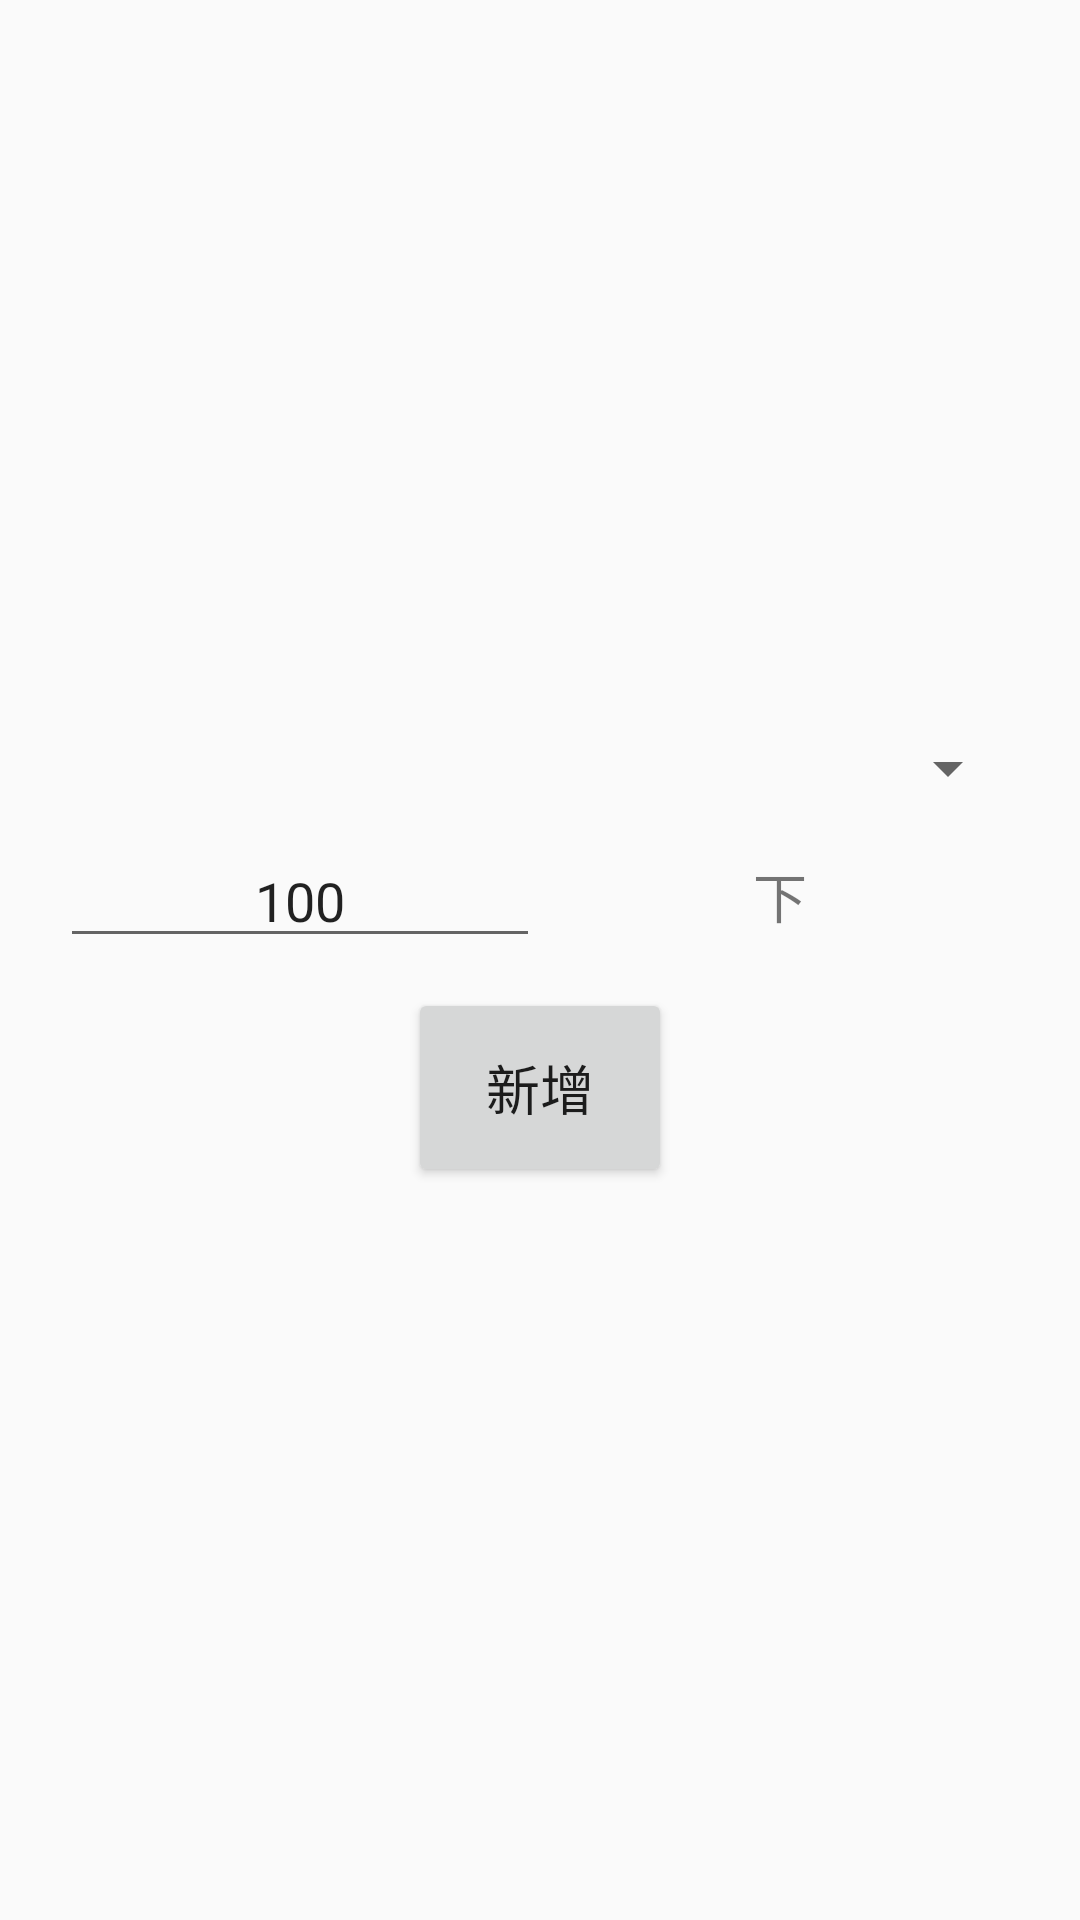

Write the Android layout XML for this screen, with the resource values it uses.
<!-- AndroidManifest.xml: application theme AppTheme -->
<!-- res/layout/fragment_add_item.xml -->
<FrameLayout xmlns:android="http://schemas.android.com/apk/res/android"
    xmlns:tools="http://schemas.android.com/tools"
    android:layout_width="match_parent"
    android:layout_height="match_parent"
    tools:context="com.example.mimi.onpounchgoal.Fragment.AddItemFragment">

    <LinearLayout
        android:layout_width="match_parent"
        android:layout_height="match_parent">

        <LinearLayout
            android:layout_width="match_parent"
            android:layout_height="wrap_content"
            android:layout_gravity="center"
            android:background="@drawable/shape"
            android:orientation="vertical"
            android:padding="20dp">

            <Spinner
                android:id="@+id/sp_goal_name"
                android:layout_width="match_parent"
                android:layout_height="match_parent"
                android:layout_weight="1"
                android:gravity="center" />

            <LinearLayout
                android:layout_width="match_parent"
                android:layout_height="wrap_content"
                android:animateLayoutChanges="true"
                android:orientation="horizontal"
                android:paddingBottom="10dp"
                android:paddingTop="10dp">


                <EditText
                    android:id="@+id/et_goal_num"
                    android:layout_width="match_parent"
                    android:layout_height="match_parent"
                    android:layout_weight="2"
                    android:gravity="center"
                    android:text="100" />

                <TextView
                    android:id="@+id/tv_goal_unit"
                    android:layout_width="match_parent"
                    android:layout_height="match_parent"
                    android:layout_weight="2"
                    android:gravity="center"
                    android:text="下" />
            </LinearLayout>

            <Button
                android:id="@+id/btn_submit"
                android:layout_width="wrap_content"
                android:layout_height="wrap_content"
                android:layout_gravity="center"
                android:padding="20dp"
                android:text="新增" />
        </LinearLayout>
    </LinearLayout>
</FrameLayout>
<!-- resources referenced by this layout -->
<resources>
  <style name="AppTheme" parent="Theme.AppCompat.Light.DarkActionBar">
          
          <item name="colorPrimary">@color/colorPrimary</item>
          <item name="colorPrimaryDark">@color/colorPrimaryDark</item>
          <item name="colorAccent">@color/colorAccent</item>
          <item name="android:textSize">18sp</item>
      </style>
  <color name="colorPrimary">#3F51B5</color>
  <color name="colorPrimaryDark">#303F9F</color>
  <color name="colorAccent">#FF4081</color>
</resources>
